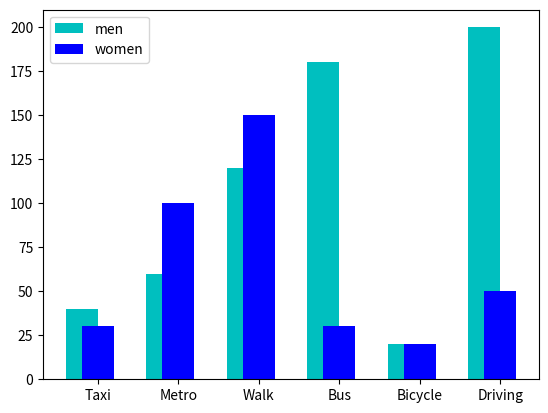

The matplotlib source for this figure:
import matplotlib.pyplot as plt
import numpy as np

fig, axes = plt.subplots()
data_m = (40, 60, 120, 180, 20, 200)  # 男士
data_f = (30, 100, 150, 30, 20, 50)  # 女士
index = np.arange(6)
width = 0.4
axes.bar(index, data_m, width, color='c', label='men')
axes.bar(index, data_f, width, color='b', label='women',align='edge')
axes.set_xticks(index + width / 2)
axes.set_xticklabels(('Taxi', 'Metro', 'Walk', 'Bus', 'Bicycle', 'Driving'))
axes.legend()
plt.show()
